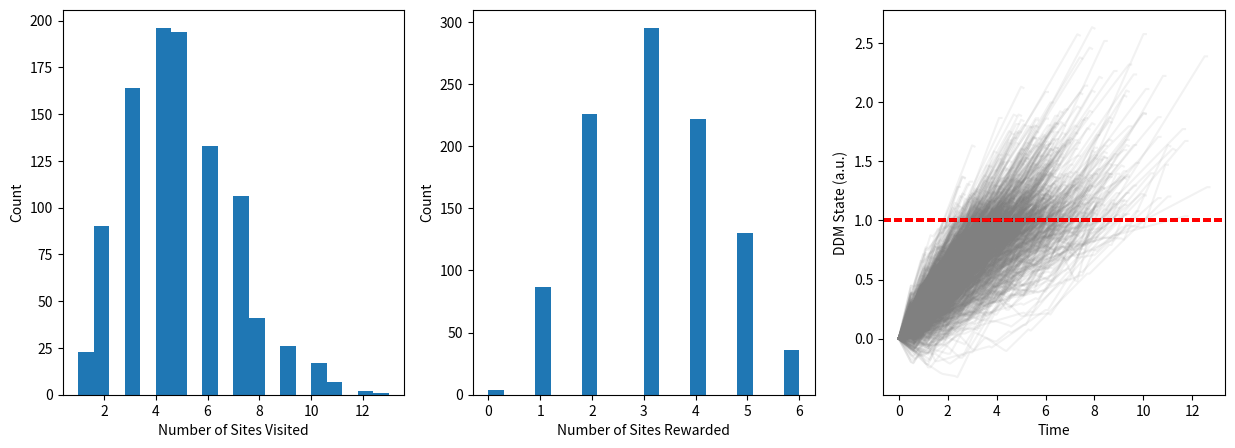

This figure's Python source:
import numpy as np
from typing import Self
from matplotlib import pyplot as plt
import enum
import dataclasses


class ExponentialDistribution:
    def __init__(
        self, scale: float = 1.0, min_bound: float = 0.5, max_bound: float = 5
    ) -> None:
        def _sample() -> float:
            drawn = np.random.exponential(scale=scale)
            return max(min_bound, min(drawn, max_bound))

        self._distribution = _sample

    def sample(self) -> float:
        return self._distribution()


class Indicies(enum.IntEnum):
    STATE = 0
    TIME = 1
    REWARD = 2


class DDM:
    def __init__(
        self,
        initial_state: float = 0,
        drift_rate: float = 0.1,
        threshold: float = 1.0,
        noise_std: float = 0.005,
        dt: float = 0.1,
        _buffer_max_size: int = 10000,
    ) -> None:
        self._drift_rate = drift_rate
        self._threshold = threshold
        self._noise_std = noise_std
        self._dt = dt
        self._state_history: np.ndarray = np.full((3, _buffer_max_size), np.nan)
        self._idx = 0
        self._state_history[Indicies.STATE, self._idx] = initial_state  # value
        self._state_history[Indicies.TIME, self._idx] = 0.0  # time
        # self._state_history[2, self._current_index] #Reward

    @property
    def state_history(self) -> np.ndarray:
        return self._state_history[:, : self._idx + 1]

    def drift(self, step: float) -> Self:
        n_steps = int(step / self._dt)
        _drift = self._drift_rate * step + np.random.normal(
            0, self._noise_std * np.sqrt(n_steps)
        )
        self._state_history[Indicies.STATE, self._idx + 1] = (
            self._state_history[Indicies.STATE, self._idx] + _drift
        )
        self._state_history[Indicies.TIME, self._idx + 1] = (
            self._state_history[Indicies.TIME, self._idx] + n_steps * self._dt
        )
        self._idx += 1
        return self

    def harvest(self, patch: "Patch") -> Self:
        harvest = patch.harvest()
        self._state_history[Indicies.STATE, self._idx + 1] = (
            self._state_history[Indicies.STATE, self._idx] - harvest
        )
        self._state_history[Indicies.TIME, self._idx + 1] = (
            self._state_history[Indicies.TIME, self._idx] + self._dt
        )  # add a single dt
        self._state_history[Indicies.REWARD, self._idx + 1] = harvest
        self._idx += 1
        return self

    def has_ended(self):
        return self._state_history[Indicies.STATE, self._idx] >= self._threshold

    def plot(self):
        fig, axs = plt.subplots()
        axs.plot(
            self._state_history[Indicies.TIME, : self._idx + 1],
            self._state_history[Indicies.STATE, : self._idx + 1],
        )
        axs.scatter(
            self._state_history[Indicies.TIME, : self._idx + 1],
            self._state_history[Indicies.REWARD, : self._idx + 1],
        )
        return fig, axs


class Patch:
    def __init__(self, reward_amount: float = 0.1) -> None:
        self._reward_probability = [0.9, 0.7, 0.6, 0.5, 0.42, 0.3]
        self._reward_amount = reward_amount

    def harvest(self) -> float:
        if self._reward_probability:
            if np.random.rand() < self._reward_probability[0]:
                self._reward_probability.pop(0)
                return self._reward_amount
        return 0.0


@dataclasses.dataclass
class RunResult:
    patch: Patch
    ddm: DDM

    @property
    def n_sites_visited(self) -> int:
        return (~np.isnan(self.ddm.state_history[Indicies.REWARD, :])).sum()

    @property
    def n_sites_rewarded(self) -> int:
        return (self.ddm.state_history[Indicies.REWARD, :] > 0).sum()


def main():
    N = 1000
    runs: list[RunResult] = []
    size_length_distribution = ExponentialDistribution(
        scale=1.0, min_bound=0.5, max_bound=5
    )

    for i in range(N):
        run = RunResult(
            patch=Patch(reward_amount=0.01), ddm=DDM(drift_rate=0.25, noise_std=0.05)
        )
        while not run.ddm.has_ended():
            size_length = size_length_distribution.sample()
            run.ddm.drift(size_length).harvest(run.patch)
        runs.append(run)
        print(
            f"Run {i + 1}/{N}: visited {run.n_sites_visited}, rewarded {run.n_sites_rewarded}"
        )

    fig, axs = plt.subplots(1, 3, figsize=(15, 5))
    axs[0].hist([r.n_sites_visited for r in runs], bins=20)
    axs[0].set_xlabel("Number of Sites Visited")
    axs[0].set_ylabel("Count")

    axs[1].hist([r.n_sites_rewarded for r in runs], bins=20)
    axs[1].set_xlabel("Number of Sites Rewarded")
    axs[1].set_ylabel("Count")

    for r in runs:
        axs[2].plot(
            r.ddm.state_history[Indicies.TIME, : r.ddm._idx + 1],
            r.ddm.state_history[Indicies.STATE, : r.ddm._idx + 1],
            alpha=0.1,
            color="gray",
        )
        axs[2].axhline(r.ddm._threshold, color="red", linestyle="--")
    axs[2].set_xlabel("Time")
    axs[2].set_ylabel("DDM State (a.u.)")
    plt.show()


if __name__ == "__main__":
    main()
